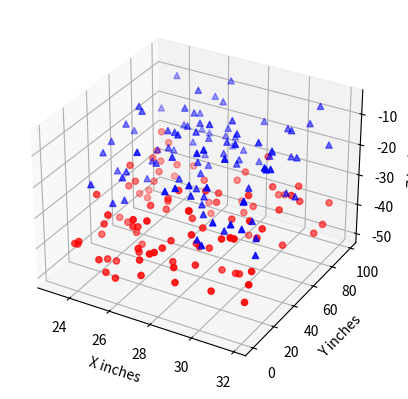

The script that saved this image:
from mpl_toolkits.mplot3d import Axes3D
import matplotlib.pyplot as plt
import numpy as np


def randrange(n, vmin, vmax):
    '''
    Helper function to make an array of random numbers having shape (n, )
    with each number distributed Uniform(vmin, vmax).
    '''
    return (vmax - vmin)*np.random.rand(n) + vmin

fig = plt.figure()
ax = fig.add_subplot(111, projection='3d')

n = 100

# For each set of style and range settings, plot n random points in the box
# defined by x in [23, 32], y in [0, 100], z in [zlow, zhigh].
for c, m, zlow, zhigh in [('r', 'o', -50, -25), ('b', '^', -30, -5)]:
    xs = randrange(n, 23, 32)
    ys = randrange(n, 0, 100)
    zs = randrange(n, zlow, zhigh)
    ax.scatter(xs, ys, zs, c=c, marker=m)

ax.set_xlabel('X inches ')
ax.set_ylabel('Y inches')
ax.set_zlabel('Z inches')

plt.show()